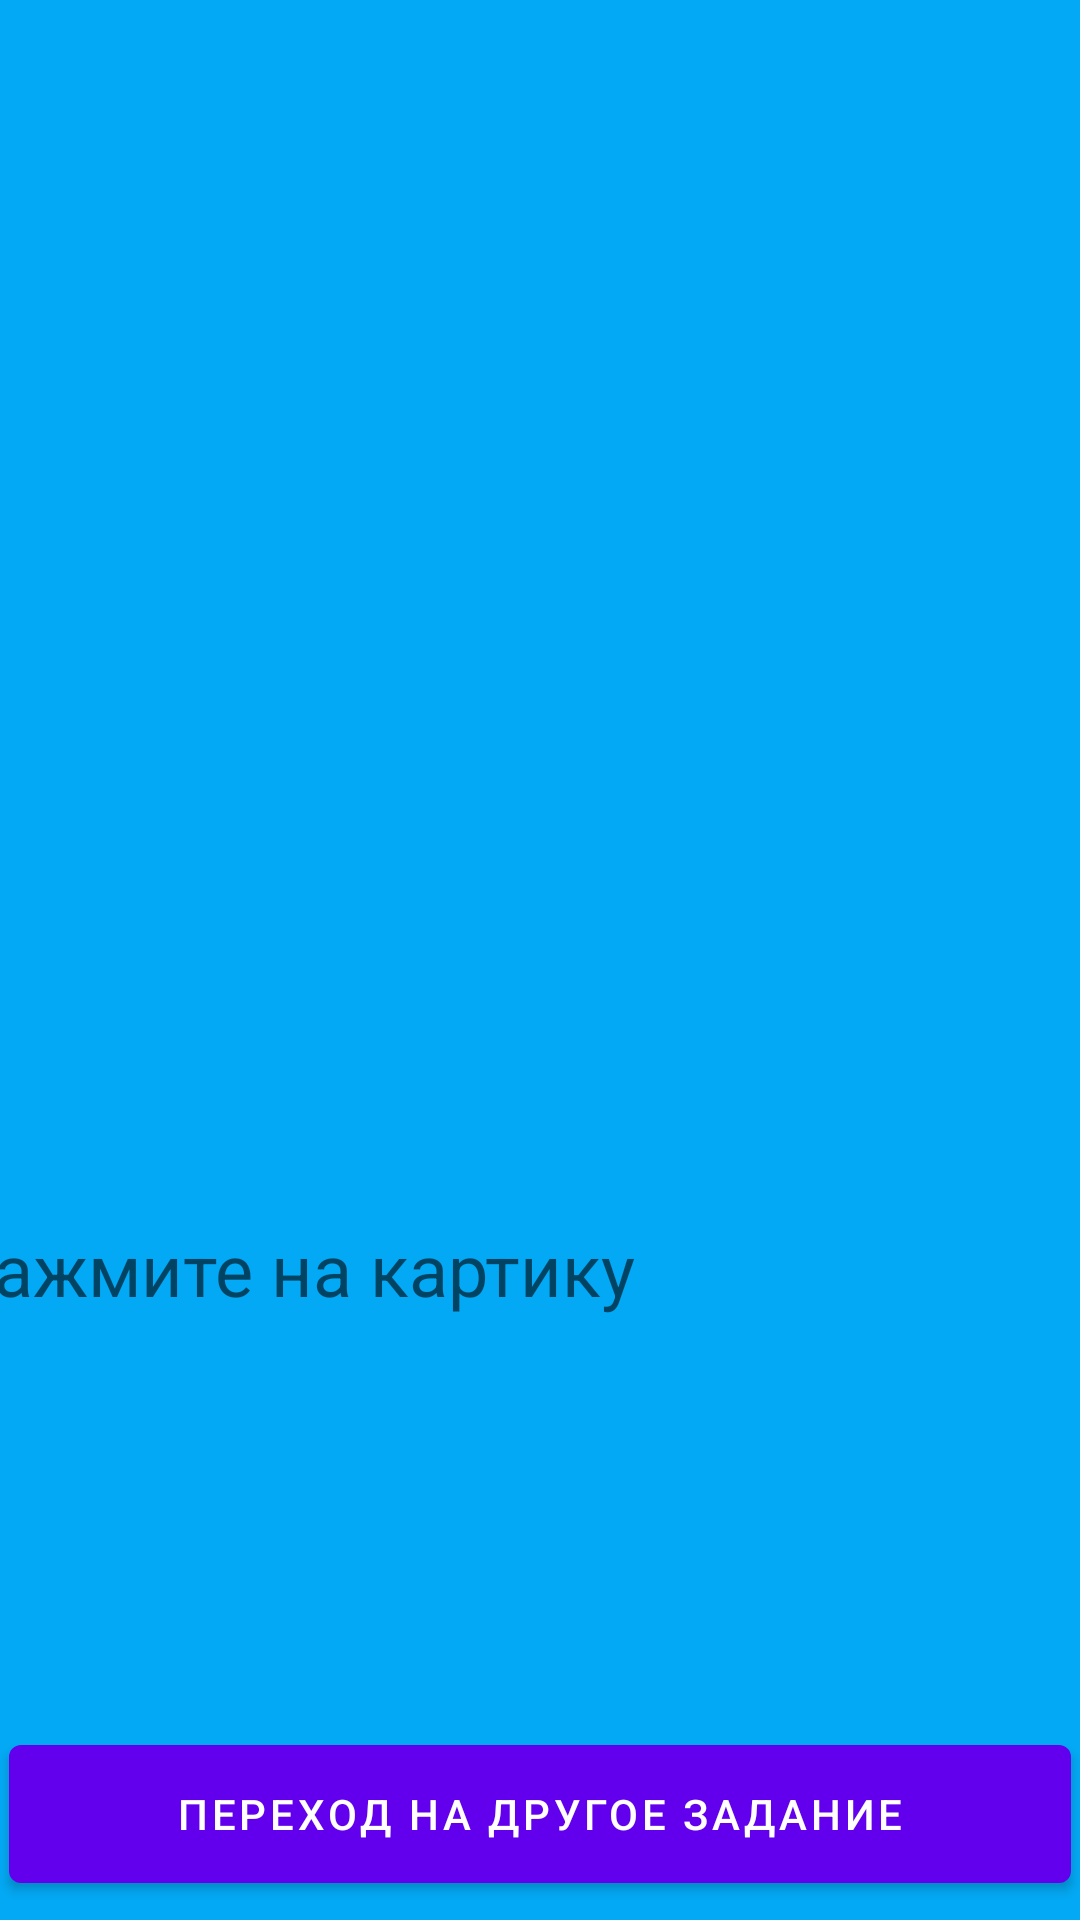

The Android layout XML behind this screen, and the referenced resources:
<!-- AndroidManifest.xml: application theme Theme.FinalUrfuProject -->
<!-- res/layout/activity_memimagelayout.xml -->
<?xml version="1.0" encoding="utf-8"?>
<androidx.constraintlayout.widget.ConstraintLayout xmlns:android="http://schemas.android.com/apk/res/android"
    xmlns:app="http://schemas.android.com/apk/res-auto"
    xmlns:tools="http://schemas.android.com/tools"
    android:layout_width="match_parent"
    android:layout_height="match_parent"
    android:background="#03A9F4"
    tools:context=".MEMIMAGElayout">

    <ImageView
        android:id="@+id/imageViewMem"
        android:layout_width="413dp"
        android:layout_height="367dp"
        app:layout_constraintBottom_toBottomOf="parent"
        app:layout_constraintEnd_toEndOf="parent"
        app:layout_constraintHorizontal_bias="0.0"
        app:layout_constraintStart_toStartOf="parent"
        app:layout_constraintTop_toTopOf="parent"
        app:layout_constraintVertical_bias="0.043"
        app:srcCompat="@drawable/ic_launcher_foreground" />

    <TextView
        android:id="@+id/textViewMem"
        android:layout_width="388dp"
        android:layout_height="111dp"
        android:layout_marginTop="28dp"
        android:hint="Нажмите на картику"
        android:textSize="24sp"
        app:layout_constraintBottom_toBottomOf="parent"
        app:layout_constraintEnd_toEndOf="parent"
        app:layout_constraintHorizontal_bias="0.695"
        app:layout_constraintStart_toStartOf="parent"
        app:layout_constraintTop_toBottomOf="@+id/imageViewMem"
        app:layout_constraintVertical_bias="0.0" />

    <Button
        android:id="@+id/btnMemNewTask"
        android:layout_width="354dp"
        android:layout_height="58dp"
        android:text="Переход на другое задание"
        app:layout_constraintBottom_toBottomOf="parent"
        app:layout_constraintEnd_toEndOf="parent"
        app:layout_constraintHorizontal_bias="0.491"
        app:layout_constraintStart_toStartOf="parent"
        app:layout_constraintTop_toBottomOf="@+id/textViewMem"
        app:layout_constraintVertical_bias="0.901" />
</androidx.constraintlayout.widget.ConstraintLayout>
<!-- resources referenced by this layout -->
<resources>
  <style name="Theme.FinalUrfuProject" parent="Theme.MaterialComponents.DayNight.DarkActionBar">
          
          <item name="colorPrimary">@color/purple_500</item>
          <item name="colorPrimaryVariant">@color/purple_700</item>
          <item name="colorOnPrimary">@color/white</item>
          
          <item name="colorSecondary">@color/teal_200</item>
          <item name="colorSecondaryVariant">@color/teal_700</item>
          <item name="colorOnSecondary">@color/black</item>
          
          <item name="android:statusBarColor">?attr/colorPrimaryVariant</item>
          
      </style>
  <!-- not gathered from this repository: default colours our renderer supplied (Android Studio template values) -->
  <color name="purple_500">#FF6200EE</color>
  <color name="purple_700">#FF3700B3</color>
  <color name="teal_200">#FF03DAC5</color>
  <color name="teal_700">#FF018786</color>
  <color name="black">#FF000000</color>
  <color name="white">#FFFFFFFF</color>
</resources>
